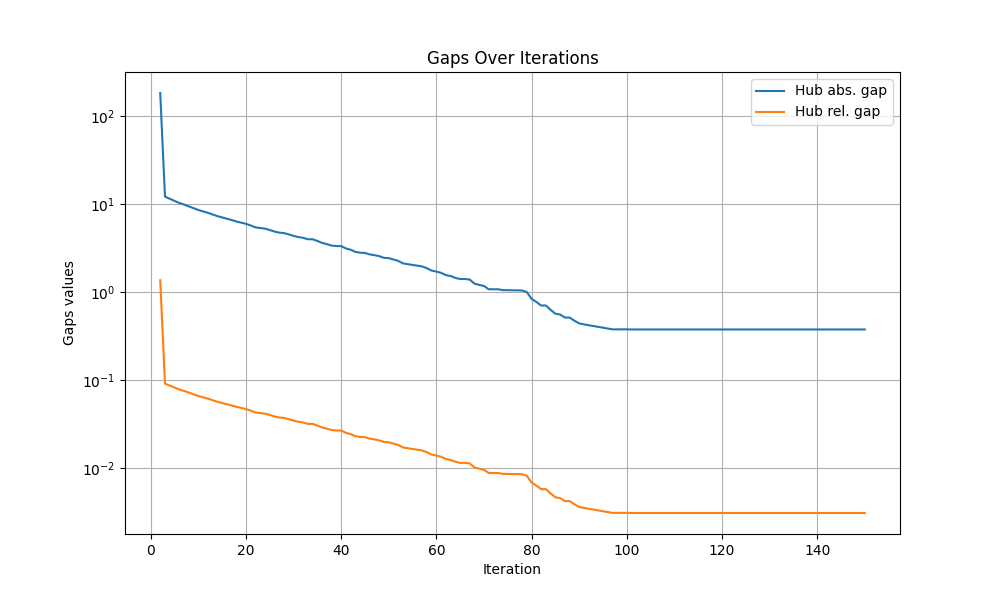

The table this chart was drawn from, first rows:
iteration, hub abs. gap, hub rel. gap
0, inf, inf
1, inf, inf
2, 182, 1.354
3, 12.07, 0.0903
4, 11.41, 0.0858
5, 10.8, 0.08154
6, 10.22, 0.07756
7, 9.82, 0.07472
8, 9.366, 0.07152
9, 8.944, 0.06852
10, 8.51, 0.06541
11, 8.194, 0.06313
12, 7.908, 0.06106
13, 7.572, 0.05862
14, 7.252, 0.05628
15, 7.011, 0.05451
16, 6.792, 0.0529
17, 6.546, 0.05108
18, 6.299, 0.04925
19, 6.106, 0.04782
20, 5.929, 0.04649
21, 5.678, 0.04461
22, 5.405, 0.04256
23, 5.317, 0.04189
24, 5.225, 0.0412
25, 5.043, 0.03982
26, 4.838, 0.03827
27, 4.706, 0.03726
28, 4.651, 0.03684
29, 4.497, 0.03566
30, 4.322, 0.03432
31, 4.192, 0.03332
32, 4.113, 0.03272
33, 3.959, 0.03153
34, 3.959, 0.03153
35, 3.787, 0.0302
36, 3.601, 0.02876
37, 3.481, 0.02783
38, 3.351, 0.02682
39, 3.311, 0.02651
40, 3.311, 0.02651
41, 3.111, 0.02495
42, 3.007, 0.02413
43, 2.844, 0.02285
44, 2.784, 0.02239
45, 2.767, 0.02225
46, 2.662, 0.02142
47, 2.61, 0.02102
48, 2.542, 0.02048
49, 2.434, 0.01963
50, 2.413, 0.01946
51, 2.327, 0.01878
52, 2.248, 0.01815
53, 2.103, 0.017
54, 2.063, 0.01668
55, 2.026, 0.01639
56, 1.986, 0.01607
57, 1.943, 0.01573
58, 1.854, 0.01502
59, 1.744, 0.01414
... 91 more rows
